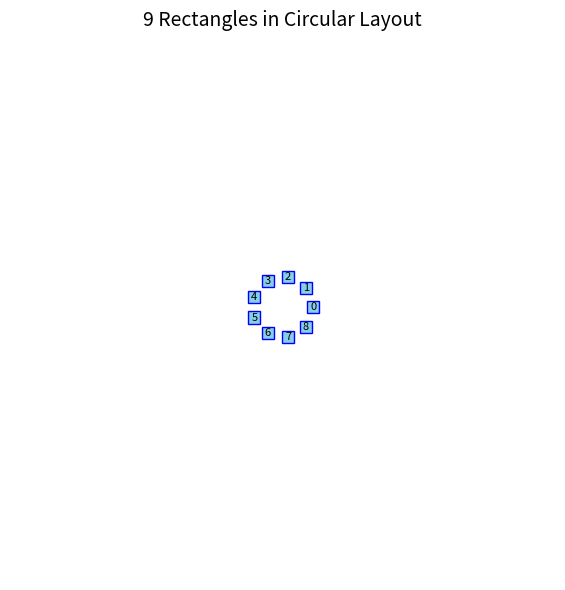

The script that saved this image:
import matplotlib.pyplot as plt
import numpy as np

# 图像大小
fig_size = 450
center_x, center_y = fig_size / 2, fig_size / 2

# 矩形参数
rect_size = 10
num_rects = 9
radius = 25  # 保持原始间距（从100×100图复制过来）

# 创建图形
fig, ax = plt.subplots(figsize=(6, 6))  # 图像比例为 1:1
ax.set_xlim(0, fig_size)
ax.set_ylim(0, fig_size)
ax.set_aspect('equal')
ax.set_title("9 Rectangles in Circular Layout", fontsize=14)

# 绘制矩形
for i in range(num_rects):
    angle = 2 * np.pi * i / num_rects
    # 相对于中心的偏移量
    dx = radius * np.cos(angle)
    dy = radius * np.sin(angle)

    # 中心坐标
    cx = center_x + dx
    cy = center_y + dy
    print(cx, cy)
    print("\n")
    # 左下角坐标 = 中心减去一半大小
    rect = plt.Rectangle(
        (cx - rect_size / 2, cy - rect_size / 2),
        rect_size,
        rect_size,
        edgecolor='blue',
        facecolor='skyblue'
    )
    ax.add_patch(rect)
    # 可选：显示中心编号
    ax.text(cx, cy, str(i), fontsize=8, ha='center', va='center', color='black')

# 去掉坐标轴
ax.axis('off')

# 显示图像
plt.tight_layout()
plt.show()
